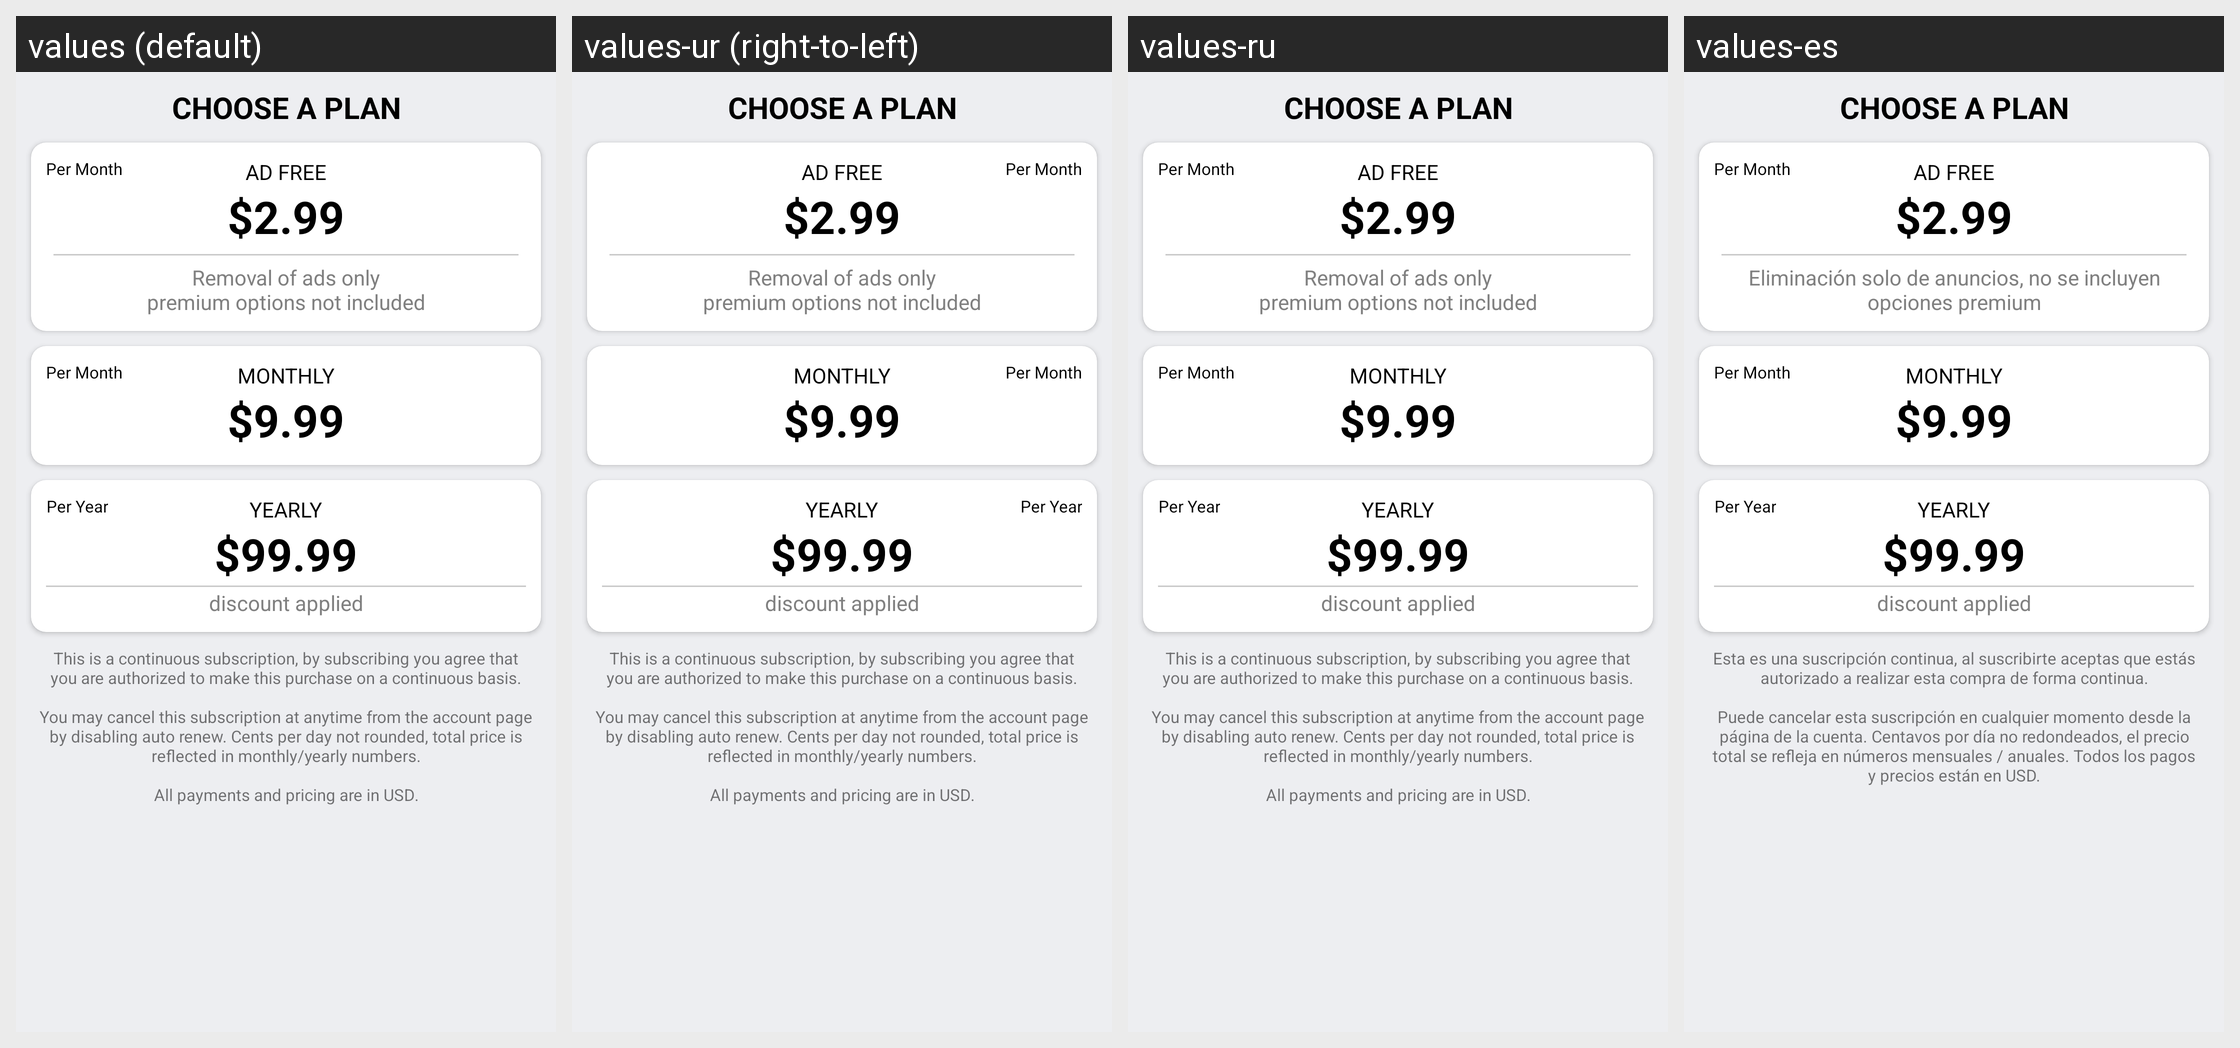

The same Android screen rendered under several of its app's locales, left to right. List the strings drawn on it with the default value and each locale's translation.
Android screen res/layout/layout_billing_main.xml rendered under 4 locales, left to right: values (default), values-ur (right-to-left), values-ru, values-es. Device: Nexus 5 (rendered at 1080×1920; each locale shown at half size, 540×960, under a caption strip naming it); theme AppTheme.
Other locales in the repository, not shown: values-af, values-am, values-ar, values-as, values-az, values-be, values-bg, values-bn, values-bs, values-ca, values-ca-rES, values-cs, values-cs-rCZ, values-da, values-de, values-el, values-el-rGR, values-en-rAU, values-en-rGB, values-en-rXC, values-es-rUS, values-et, values-et-rEE, values-eu, values-fa, values-fi, values-fil, values-fr, values-fr-rCA, values-gl, values-gu, values-hi, values-hr, values-hu, values-hy, values-in, values-is, values-it, values-iw, values-ja, values-ka, values-kk, values-km, values-kn, values-ko, values-ky, values-lo, values-lt, values-lt-rLT, values-lv, values-lv-rLV, values-mk, values-ml, values-mn, values-mr, values-ms, values-ms-rMY, values-mt, values-my, values-nb, values-ne, values-nl, values-nn-rNO, values-or, values-pa, values-pl, values-pl-rPL, values-pt, values-pt-rBR, values-pt-rPT, values-ro, values-ro-rRO, values-si, values-sk, values-sk-rSK, values-sl, values-sl-rSI, values-sq, values-sr, values-sv, values-sw, values-ta, values-te, values-th, values-tl, values-tr, values-uk, values-uz, values-vi, values-zh, values-zh-rCN, values-zh-rHK, values-zh-rTW, values-zu.
Strings drawn on this screen, with the default value and each locale's value (text and hints the layout hard-codes, and strings that could not be matched under every locale, appear in the picture but are not listed):

text_ad_free_desc
  values: Removal of ads only
      premium options not included
  values-ur: Removal of ads only
      premium options not included  [not translated; the default value is used]
  values-ru: Removal of ads only
      premium options not included  [not translated; the default value is used]
  values-es: Eliminación solo de anuncios, no se incluyen opciones premium

subWarning
  values: This is a continuous subscription, by subscribing you agree that you are authorized to make this purchase on a continuous basis.
      
      You may cancel this subscription at anytime from the account page by disabling auto renew. Cents per day not rounded, total price is reflected in monthly/yearly numbers.
      
      All payments and pricing are in USD.
  values-ur: This is a continuous subscription, by subscribing you agree that you are authorized to make this purchase on a continuous basis.
      
      You may cancel this subscription at anytime from the account page by disabling auto renew. Cents per day not rounded, total price is reflected in monthly/yearly numbers.
      
      All payments and pricing are in USD.  [not translated; the default value is used]
  values-ru: This is a continuous subscription, by subscribing you agree that you are authorized to make this purchase on a continuous basis.
      
      You may cancel this subscription at anytime from the account page by disabling auto renew. Cents per day not rounded, total price is reflected in monthly/yearly numbers.
      
      All payments and pricing are in USD.  [not translated; the default value is used]
  values-es: Esta es una suscripción continua, al suscribirte aceptas que estás autorizado a realizar esta compra de forma continua.
      
      Puede cancelar esta suscripción en cualquier momento desde la página de la cuenta. Centavos por día no redondeados, el precio total se refleja en números mensuales / anuales. Todos los pagos y precios están en USD.
